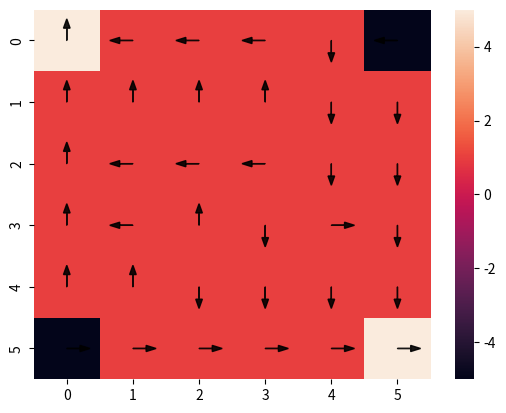

Source code (Python):
import numpy as np 
import matplotlib.pyplot as plt
import seaborn as sns

'''
A very simple dxd gridworld to test out multiple-experts IRL.
Agent can move in cardinal directions; moves in intended direction
with prob 90%, else uniform direction. If moves in illegal
direction, stays in place.

Will find optimal Q values by Q-learning.

Actions: 0 = up, 1 = right, 2 = down, 3 = left
'''

np.random.seed(1)

# Global params
D=6
MOVE_NOISE = 0.05
INTERCEPT = 10
WEIGHT = 2
M = 20 # number of actions used for importance sampling
N = 10 # number of trajectories per expert
Ti = 50 # length of trajectory
B = 100 # number of betas sampled for expectation

# Making gridworld
state_space = np.array([(i,j) for i in range(D) for j in range(D)])
action_space = list(range(4))
rewards = np.ones((D,D))
rewards[0,0] = 5
rewards[D-1,D-1] = 5
rewards[0,D-1] = -5
rewards[D-1,0] = -5
#sns.heatmap(rewards)

def manh_dist(p1, p2):
    return abs(p1[0] - p2[0]) + abs(p1[1] - p2[1])

def act_to_coord(a):
    d = {0: (-1, 0), 1: (0, 1), 2: (1, 0),
         3: (0,-1)}
    return d[a]

def state_index(tup):
    return D*tup[0] + tup[1]

def multi_state_index(states):
    return D*states[:,0]+states[:,1]

def transition(state_space, action_space):
    # 0 index = start state
    # 1 = action
    # 2 = next state
    S = len(state_space)
    A = len(action_space)
    TP = np.zeros((S, A, S))
    for s in range(S):
        x1 = state_space[s][0]
        y1 = state_space[s][1]
        for a in range(A):
            action = act_to_coord(a)
            for x2 in range(D):
                for y2 in range(D):
                    if ((x2 == x1 + action[0]) and
                        (y2 == y1 + action[1])):
                        TP[s,a,state_index((x2,y2))] += 1 - MOVE_NOISE
                    if manh_dist((x2, y2), state_space[s]) == 1:
                        TP[s,a,state_index((x2,y2))] += MOVE_NOISE/4
                    if ((x2, y2) == state_space[s]).all():
                        count = (x2 == 0 or x2 == D-1) + (y2 == 0 or y2 == D-1)
                        TP[s,a,state_index((x2,y2))] += count*MOVE_NOISE/4
                        if ((x1 + action[0] < 0) or
                            (x1 + action[0] >= D) or
                            (y1 + action[1] < 0) or
                            (y1 + action[1] >= D)):
                            TP[s,a,state_index((x2,y2))] += 1 - MOVE_NOISE
    return TP

TP = transition(state_space, action_space)

def grid_step(s, a):
    '''
    Given current state s and action a, returns resulting
    state.
    '''
    flip = np.random.rand()
    if flip < MOVE_NOISE:
        a = np.random.choice([0,1,2,3])
    new_state = s + act_to_coord(a)
    return np.minimum(np.maximum(new_state, 0), D-1)

def episode(s,T,policy,rewards,step_func,a=-1):
    '''
    Given any generic state, time horizon, policy, and
    reward structure indexed by the state, generates an
    episode starting from that state.

    step_func defines how a resulting state is generated
    from current state and action
    '''
    states = [s]
    if a < 0:
        a = np.random.choice(action_space, p=policy[tuple(s)])
    actions = [a]
    reward_list = [0]
    for _ in range(T-1):
        s = step_func(s,a)
        states.append(s)
        r = rewards[tuple(s)]
        reward_list.append(r)
        a = np.random.choice(action_space, p=policy[tuple(s)])
        actions.append(a)
    reward_list.append(rewards[tuple(s)])
    return np.array(states), actions, reward_list

def stoch_policy(det_policy, action_space):
    '''
    Turns an array of actions corresponding to a
    deterministic policy into a "stochastic" policy
    (1 on the action chosen, 0 else)
    '''
    x = np.repeat(range(D), D)
    y = np.tile(range(D), D)
    z = np.ravel(det_policy)
    out = np.zeros((D,D,len(action_space)))
    out[x,y,z] = 1
    return out

def visualize_policy(rewards, policy):
    '''
    Heatmap representing the input policy in the state
    space with the input rewards.
    '''
    pol = np.argmax(policy, axis=2)
    sns.heatmap(rewards)
    for x in range(D):
        for y in range(D):
            dx = (pol[x,y] % 2)*0.2*(2 - pol[x,y])
            dy = ((pol[x,y]-1) % 2)*0.2*(pol[x,y] - 1)
            plt.arrow(y+0.5,x+0.5,dx,dy,head_width=0.1,
                      color="black",alpha=0.9)

def eps_greedy(Q, eps, action_space):
    best = np.argmax(Q, axis=2)
    po = stoch_policy(best, action_space)
    po += eps/(len(action_space)-1)*(1 - po) - eps*po
    return po

def Qlearn(rate, gam, eps, K, T, state_space, action_space,
           rewards, policy, Q):
    '''
    Q-learning. Returns the corresponding optimal policy and Q*.
    '''
    for _ in range(K):
        st = state_space[np.random.choice(len(state_space))]
        for _ in range(T):
            policy = eps_greedy(Q, eps, action_space)
            at = np.random.choice(action_space, p=policy[tuple(st)])    
            sp = grid_step(st,at)
            rt = rewards[tuple(sp)]
            qnext = np.max(Q[sp[0],sp[1]])
            qnow = Q[st[0],st[1],at]
            Q[st[0],st[1],at] += rate*(rt + gam*qnext - qnow)
            st = sp
    policy *= 0
    for i in range(D):
        for j in range(D):
            policy[i,j,np.argmax(Q[i,j])] = 1
    return policy, Q

def eta(st):
    return np.array([abs(st[0]-1), abs(st[1]-1), abs(st[0]-4),
                     abs(st[1]-4), INTERCEPT])

def mu(s, alpha):
    return np.dot(eta(s), alpha)

def mu_all(alpha):
    muvals = np.zeros((D,D))
    for i in range(D):
        for j in range(D):
            muvals[i,j] = mu((i,j), alpha)
    return muvals

def softmax(v, beta, axis=False):
    if axis:
        x = beta[:,:,None]*v
        w = np.exp(x - np.max(x, axis=axis)[:,:,None])
        z = np.sum(w, axis=axis)
        return np.divide(w, z[:,:,None])
    else:
        w = np.exp(beta*v)
        z = np.sum(w)
        return w / z

def beta_func(alpha, sigsq):
    '''
    Computes beta for whole state space.
    '''
    noise = np.random.normal(loc=0,scale=np.sqrt(sigsq),
                             size=(D,D))
    muvals = mu_all(alpha)
    return muvals + noise

def locally_opt(Q_star, alpha, sigsq):
    '''
    Given optimal Q* and some "state of expertise",
    returns a stochastic policy for an agent whose
    beta is ideal centered around that state.

    high beta = high expertise

    CHANGE THIS
    '''
    beta = beta_func(alpha, sigsq)
    policy = softmax(Q_star, beta, 2)
    det_pol = np.argmax(policy, axis=2)
    return policy, det_pol

'''
Going to test on trajectories from Q* model rather than one-step,
will see how bad...
'''

# Misspecified reward bases?

# Alpha vectors for the centers of the grid world
# where each expert is closest to optimal.
alpha1 = np.array([-WEIGHT, -WEIGHT, 0, 0, 1]) # (1,1)
alpha2 = np.array([-WEIGHT, 0, 0, -WEIGHT, 1]) # (1,4)
alpha3 = np.array([0, -WEIGHT, -WEIGHT, 0, 1]) # (4,1)
alpha4 = np.array([0, 0, -WEIGHT, -WEIGHT, 1]) # (4,4)
p = alpha1.shape[0]
d = 5
m = 4

sigsq1 = 25
sigsq2 = 25
sigsq3 = 25
sigsq4 = 25

ex_alphas = np.stack([alpha1, alpha2, alpha3, alpha4])
ex_sigsqs = np.array([sigsq1, sigsq2, sigsq3, sigsq4])

np.random.seed(1)
init_det_policy = np.random.choice([0,1,2,3], size=(D,D))
init_policy = stoch_policy(init_det_policy, action_space)
init_Q = np.random.rand(D,D,4)
policy, Q = Qlearn(0.5, 0.8, 0.1, 10000, 20, state_space,
          action_space, rewards, init_policy, init_Q)
          # This seems to converge robustly to optimal policy,
          # although Q values have some variance in states where
          # it doesn't really matter
visualize_policy(rewards, policy)
pol1 = locally_opt(Q, alpha1, sigsq1)[0]
pol2 = locally_opt(Q, alpha2, sigsq2)[0]
pol3 = locally_opt(Q, alpha3, sigsq3)[0]
pol4 = locally_opt(Q, alpha4, sigsq4)[0]







###### Phase 2 ######

# Initializations
phi = np.random.rand(m,2)
alpha = np.random.normal(size=(m,p))
sigsq = np.random.rand(m)
theta = np.random.normal(size=d)

def arr_radial(s, c):
    return np.exp(-5*((s[:,0]-c[0])**2+(s[:,1]-c[1])**2))

def psi_all_states(state_space):
    # d x D**2
    return np.array([arr_radial(state_space, (0,0)),
                    arr_radial(state_space,(D-1,D-1)),
                    arr_radial(state_space, (0,D-1)),
                    arr_radial(state_space, (D-1,0)),
                     INTERCEPT*np.ones(len(state_space))])

def lin_rew_func(theta, state_space):
    '''
    Using radial features above and theta below,
    gives a very close approximation to the true
    RF.
    '''
    return np.reshape(theta.dot(psi_all_states(state_space)), (D, D))
    
def arr_expect_reward(rewards, data, TP, state_space):
    '''
    data is m x 2 x Ti
    '''
    return TP[data[:,0], data[:,1]].dot(np.ravel(rewards)) #m x Ti

def grad_lin_rew(data, state_space):
    '''
    Input (data) is m x 2 x Ti

    Output should be m x d x Ti

    Each column is E(s'|st,at)(psi(s')) where psi is
    feature

    Looks correct!
    '''
    probs = TP[data[:,0], data[:,1]] # m x Ti x D**2
    return np.swapaxes(probs.dot(psi_all_states(state_space).transpose()), 1, 2)

def init_state_sample(state_space):
    '''
    Returns initial state; uniform
    '''
    s = state_space[np.random.choice(len(state_space))]
    return s

def Q_est(theta_h, gam, T, state_space,
          action_space, init_policy, init_Q, Qlearn=False,
          tol=0.0001, rate=0.5, eps=0.05, K=10000):
    '''
    Based on an estimate of theta, estimates Q by doing MCES or
    Q-learning with respect to reward induced by theta.
    '''
    reward_str = lin_rew_func(theta_h, state_space)
    if Qlearn:
        Q_h = Qlearn(rate, gam, eps, K, T, state_space,
          action_space, reward_str, init_policy, init_Q)[1]
    else:
        Q_h = MCES(gam, tol, T, state_space, action_space,
                   reward_str, init_policy, init_Q)[1]
    return rewards, Q_h

def synthetic_traj(rewards, policy, Ti, state_space, action_space, init_state_sample):
    '''
    Generate a fake trajectory based on given
    policy. Need to separately generate
    variational distribution parameters if want to
    use those.
    '''
    s = init_state_sample(state_space)
    a = np.random.choice(action_space, p=policy[tuple(s)])
    states, actions, reward_list = episode(s,Ti,policy,rewards,
                              grid_step,a=a)
    states = list(multi_state_index(states))
    return states, actions, reward_list

def see_trajectory(reward_map, state_seq):
    '''
    Input state seq is in index form; can transform to tuples
    '''
    state_seq = [state_space[s] for s in state_seq]
    for s in state_seq:
        sns.heatmap(reward_map)
        plt.annotate('*', (s[1]+0.2,s[0]+0.7), color='b', size=24)
        plt.show()

def make_data(Q, alphas, sigsqs, reward_str, N, Ti):
    '''
    Creates N trajectories each for local experts, given Q,
    alphas, sigsqs, rewards (which may be "true" or
    based on current guesses!)
    '''
    policies = [locally_opt(Q, alphas[i],
                            sigsqs[i])[0] for i in range(m)]
    trajectories = [
        [synthetic_traj(reward_str, policies[i], Ti, state_space,
                        action_space, init_state_sample)[:2] for i in range(m)]
        for _ in range(N)
    ]
    # first index is N
    # second is m
    return trajectories 

traj_data = make_data(Q, ex_alphas, ex_sigsqs, rewards, N, Ti)
data = np.array(traj_data[0]) # for testing
# first index is n=1 to N
# second index is expert
# third is states, actions

def eta_mat(data):
    arr = np.array([abs(data[:,0,:] // 6 - 1),
                    abs(data[:,0,:] % 6 - 1),
                    abs(data[:,0,:] // 6 - 4),
                    abs(data[:,0,:] % 6 - 4),
                    INTERCEPT*np.ones(data[:,0,:].shape)])

    return np.swapaxes(arr, 0, 1)

def RE_all(theta, data, TP, state_space, m):
    reward_est = lin_rew_func(theta, state_space)
    R_all = arr_expect_reward(reward_est, data, TP, state_space) # m x Ti
    E_all = eta_mat(data)
    return R_all, E_all

def sample_all_MV_beta(phi, alpha, sigsq, theta, R_all, E_all, data, TP,
                       state_space, B, m):
    '''
    For each expert, get B samples of betas from variational posterior.
    Assumes the input data consists of one trajectory for each expert.

    Output is m x B x Ti
    '''
    mus = sigsq[:,None]*R_all + np.einsum('ijk,ij->ik', E_all, alpha) + phi[:,0][:,None]*np.ones(R_all.shape[:2])
    Covs = np.einsum('i,jk->ijk', sigsq+phi[:,1], np.eye(R_all.shape[1]))

    #mus = np.array([sigsq[i]*R_all[i] + E_all[i].transpose().dot(alpha[i]) + phi[i,0]*np.ones(R_all[i].shape[0]) for i in range(m)])
    #Covs = np.array([(sigsq[i]+phi[i,1])*np.eye(R_all[i].shape[0]) for i in range(m)])
    return np.array([np.random.multivariate_normal(mus[i], Covs[i], B) for i in range(m)])

'''
Need to average over sample betas in the
following four functions
'''

def rho(state_space):
    return 1/len(state_space)

def uniform_action_sample(action_space, M):
    return list(np.random.choice(action_space, M))

def imp_samp_data(data, impa, j, m, Ti):
    actions = impa[j]*np.ones((m,Ti))
    out = np.stack((data[:,0,:], actions))
    return np.swapaxes(out, 0, 1)

def logZ(betas, impa, theta, data, M, TP, action_space):
    '''
    Importance sampling approximation of logZ
    and grad logZ
    '''
    reward_est = lin_rew_func(theta, state_space)

    R_Z = np.swapaxes(np.array([arr_expect_reward(reward_est,
                      imp_samp_data(data, impa, j, m, Ti).astype(int),
                      TP, state_space) for j in range(M)]), 0, 1)
    lst = []
    for j in range(M):
        newdata = imp_samp_data(data, impa, j, m, Ti).astype(int)
        feat_expect = grad_lin_rew(newdata, state_space)
        #probs = TP[newdata[:,0], newdata[:,1]] 
        lst.append(feat_expect)
    gradR_Z = np.swapaxes(np.array(lst), 0, 1)
    
    expo = np.exp(np.einsum('ijk,ilk->ijlk', betas, R_Z))
    volA = len(action_space) # m x N x Ti
    lvec = np.log(volA*np.mean(expo,axis=2)) # for all times
    logZvec = lvec.sum(axis=2)

    num = expo[:,:,:,None,:]*np.einsum('ijk,ilmk->ijlmk', betas, gradR_Z)
    numsum = num.sum(axis=2)
    den = expo.sum(axis=2)
    glogZ = (numsum/den[:,:,None,:]).sum(axis=3)
    # This appears to approximate the true logZ for the
    # grid world with 4 actions very well!
    return logZvec, glogZ # m x N; Not averaged over beta!

def traj_TP(data, TP, Ti, m):
    '''
    data = m x 2 x Ti
    output = m x (Ti-1)

    Computes TPs for (s1, a1) to s2, ..., st-1, at-1 to st
    '''
    s2_thru_sTi = TP[data[:,0,:(Ti-1)],data[:,1,:(Ti-1)]]
    return s2_thru_sTi[np.arange(m)[:,None], np.arange(Ti-1), data[:,0,1:]]

impa = uniform_action_sample(action_space, M)
R_all, E_all = RE_all(theta, data, TP, state_space, m)
betas = sample_all_MV_beta(phi, alpha, sigsq, theta, R_all, E_all,
                           data, TP, state_space, B, m)
logZvec, glogZ = logZ(betas, impa, theta, data, M, TP, action_space)

def grad_terms(betas, phi, alpha, sigsq, theta, data, R_all,
             E_all, Ti, logZvec, m):
    '''
    Computes quantities used in multiple computations of gradients.
    '''
    one = np.ones(Ti)
    aE = np.einsum('ij,ijk->ik', alpha, E_all)
    vec = betas - (sigsq[:,None]*R_all + aE + phi[:,0][:,None]*np.ones((m,Ti)))[:,None,:]
    denom = sigsq + phi[:,1]
    vecnorm = np.einsum('ijk,ijk->ij', vec, vec)  
    gvec = betas - aE[:,None,:]
    gnorm = np.einsum('ijk,ijk->ij', gvec, gvec)
    return one, vec, denom, vecnorm, gvec, gnorm

def logp(state_space, Ti, sigsq, gnorm, data, TP, m, betas, R_all, logZvec):
    p1 = np.log(rho(state_space)) - Ti/2*np.log(2*np.pi*sigsq)[:,None] - 1/(2*sigsq)[:,None]*gnorm
    logT = np.log(traj_TP(data, TP, Ti, m))
    p2 = np.einsum('ijk,ik->ij', betas, R_all) - logZvec + np.sum(logT, axis=1)[:,None]
    return p1 + p2

def logq(Ti, denom, vecnorm):
    return -Ti/2*np.log(2*np.pi*denom)[:,None] - vecnorm/((2*denom)[:,None])

def phi_grad(vec, one, denom, vecnorm, lp, lq):
    '''
    Output is m x 2; expectation is applied

    Will need to make sure feasible
    '''
    num1 = vec.dot(one)
    phigrad1 = num1/denom[:,None]
    phigrad2 = -Ti/(2*denom)[:,None] + vecnorm/((2*denom**2)[:,None])
    logdens = lp - lq
    return np.array([(phigrad1 * logdens).mean(axis=1), (phigrad2 * logdens).mean(axis=1)]).transpose()

def alpha_grad(E_all, gvec, vec, denom, lp, lq):
    '''
    Output m x p
    '''
    p1 = 1/sigsq[:,None,None]*np.einsum('ijk,ilk->ilj', E_all, gvec)
    p2 = 1/denom[:,None,None]*np.einsum('ijk,ilk->ilj', E_all, vec)
    return np.mean(p1 + p2*(lp - lq)[:,:,None], axis=1)

def sigsq_grad(Ti, sigsq, gnorm, denom, R_all, vec, lp, lq, vecnorm):
    '''
    Output m x 1

    Feasible!
    '''
    p1 = -Ti/(2*sigsq[:,None]) + gnorm/(2*sigsq[:,None]**2)
    p2 = -Ti/(2*denom[:,None]) + np.einsum('ik,ilk->il', R_all, vec)/denom[:,None] + vecnorm/(2*denom[:,None]**2)
    return np.mean(p1 + p2*(lp - lq), axis=1)

def theta_grad(data, betas, sigsq, state_space, denom, vec, glogZ, lp, lq):
    '''
    Output m x d
    '''
    gradR = grad_lin_rew(data, state_space) # m x d x Ti 
    p1 = -glogZ + np.einsum('ijk,imk->imj', gradR, betas) # each term is quite large
      #for theta index 0 and 4; however index 4 cancels entirely because psi is
      #constant!
    p2 = np.swapaxes((sigsq/denom)[:,None,None] * np.einsum('ijk,ilk->ijl', gradR, vec), 1, 2)
    return np.sum(np.mean(p1 + p2*(lp - lq)[:,:,None], axis=1), axis=0)

def grad_check_theta(phi, alpha, sigsq, theta, data, Ti,
                     m, state_space, B, impa, ix):
    '''
    Theta grad computation pretty good for ix = 2, but terrible for
    ix = 1 and 3. Seems biased for 3? Giving -85ish when should be -217

    Only really unbiased for ix = 2...

    HUGE upward bias for ix=4, on order of 6000 when should be ~1

    Slightly biased on ix=0

    Very high variance.

    Maybe bias is due to gradR. Not sure. The intercept is very large
    hence 5th coord of gradR is also large, but the pattern for the other
    parts doesn't quite fit.
    * the inflation is tempered quite a bit by changing INTERCEPT to 1.
    '''
    epsilon = 1e-4

    R_all, E_all = RE_all(theta, data, TP, state_space, m)
    betas = sample_all_MV_beta(phi, alpha, sigsq, theta, R_all, E_all,
                           data, TP, state_space, B, m)
    logZvec, glogZ = logZ(betas, impa, theta, data, M, TP, action_space)
    one, vec, denom, vecnorm, gvec, gnorm = grad_terms(betas, phi,
      alpha, sigsq, theta, data, R_all, E_all, Ti, logZvec, m)
    lp = logp(state_space, Ti, sigsq, gnorm, data, TP, m, betas, R_all,
      logZvec)
    lq = logq(Ti, denom, vecnorm)
    a_t_g = theta_grad(data, betas, sigsq, state_space, denom, vec, glogZ, lp, lq)

    left = theta.copy()
    left[ix] += epsilon
    right = theta.copy()
    right[ix] -= epsilon
    R_all_l, E_all_l = RE_all(left, data, TP, state_space, m)
    R_all_r, E_all_r = RE_all(right, data, TP, state_space, m)
    betas_l = sample_all_MV_beta(phi, alpha, sigsq, left, R_all_l, E_all_l,
                           data, TP, state_space, B, m)
    betas_r = sample_all_MV_beta(phi, alpha, sigsq, right, R_all_r, E_all_r,
                           data, TP, state_space, B, m)
    logZvec_l, glogZ_l = logZ(betas_l, impa, left, data, M, TP, action_space)
    one_l, vec_l, denom_l, vecnorm_l, gvec_l, gnorm_l = grad_terms(betas_l,
      phi, alpha, sigsq, left, data, R_all_l, E_all_l, Ti, logZvec_l, m)
    logZvec_r, glogZ_r = logZ(betas_r, impa, right, data, M, TP, action_space)
    one_r, vec_r, denom_r, vecnorm_r, gvec_r, gnorm_r = grad_terms(betas_r,
      phi, alpha, sigsq, right, data, R_all_r, E_all_r, Ti, logZvec_r, m)
    lp_l = logp(state_space, Ti, sigsq, gnorm_l, data, TP, m, betas_l, R_all_l,
      logZvec_l)
    lp_r = logp(state_space, Ti, sigsq, gnorm_r, data, TP, m, betas_r, R_all_r,
      logZvec_r)
    lq_l = logq(Ti, denom_l, vecnorm_l)
    lq_r = logq(Ti, denom_r, vecnorm_r)
    n_t_g = (lp_l - lq_l - lp_r + lq_r)/(2*epsilon)
    change = (n_t_g.mean(axis=1)).sum()
    return a_t_g[ix], change

def grad_check_phi(phi, alpha, sigsq, theta, data, Ti, m, state_space, B,
               impa, ix):
    '''
    CHANGE
    '''
    epsilon = 1e-4

    R_all, E_all = RE_all(theta, data, TP, state_space, m)
    betas = sample_all_MV_beta(phi, alpha, sigsq, theta, R_all, E_all,
                           data, TP, state_space, B, m)
    logZvec, glogZ = logZ(betas, impa, theta, data, M, TP, action_space)
    one, vec, denom, vecnorm, gvec, gnorm = grad_terms(betas, phi,
      alpha, sigsq, theta, data, R_all, E_all, Ti, logZvec, m)
    lp = logp(state_space, Ti, sigsq, gnorm, data, TP, m, betas, R_all,
      logZvec)
    lq = logq(Ti, denom, vecnorm)
    a_p_g = phi_grad(vec, one, denom, vecnorm, lp, lq)
    #a_t_g = theta_grad(data, betas, sigsq, state_space, denom, vec, glogZ, lp, lq)

    left = phi.copy()
    left[ix] += epsilon
    right = phi.copy()
    right[ix] -= epsilon
    betas_l = sample_all_MV_beta(left, alpha, sigsq, theta, R_all, E_all,
                           data, TP, state_space, B, m)
    betas_r = sample_all_MV_beta(right, alpha, sigsq, theta, R_all, E_all,
                           data, TP, state_space, B, m)
    logZvec_l, glogZ_l = logZ(betas_l, impa, theta, data, M, TP, action_space)
    one_l, vec_l, denom_l, vecnorm_l, gvec_l, gnorm_l = grad_terms(betas_l,
      left, alpha, sigsq, theta, data, R_all, E_all, Ti, logZvec_l, m)
    logZvec_r, glogZ_r = logZ(betas_r, impa, theta, data, M, TP, action_space)
    one_r, vec_r, denom_r, vecnorm_r, gvec_r, gnorm_r = grad_terms(betas_r,
      right, alpha, sigsq, theta, data, R_all, E_all, Ti, logZvec_r, m)
    lp_l = logp(state_space, Ti, sigsq, gnorm_l, data, TP, m, betas_l, R_all,
      logZvec_l)
    lp_r = logp(state_space, Ti, sigsq, gnorm_r, data, TP, m, betas_r, R_all,
      logZvec_r)
    lq_l = logq(Ti, denom_l, vecnorm_l)
    lq_r = logq(Ti, denom_r, vecnorm_r)
    n_t_g = (lp_l - lq_l - lp_r + lq_r)/(2*epsilon)
    change = n_t_g.mean(axis=1)
    return a_p_g[:,ix], change

def AEVB(theta, alpha, sigsq, phi, traj_data, TP, state_space,
         action_space, B, m, M, N, Ti):
    '''
    Need the expert trajectories

    1) Init theta, alpha, sigsq, phi
    2) 
    '''
    impa = uniform_action_sample(action_space, M)
    # while error > eps:
    for n in range(N):
        data = np.array(traj_data[n]) # m x 2 x Ti
        R_all, E_all = RE_all(theta, data, TP, state_space, m)
        betas = sample_all_MV_beta(phi, alpha, sigsq, theta, R_all, E_all,
          data, TP, state_space, B, m)
        logZvec, glogZ = logZ(betas, impa, theta, data, M, TP, action_space)
        one, vec, denom, vecnorm, gvec, gnorm = grad_terms(betas, phi,
          alpha, sigsq, theta, data, R_all, E_all, Ti, logZvec, m)
        lp = logp(state_space, Ti, sigsq, gnorm, data, TP, m, betas, R_all,
          logZvec)
        lq = logq(Ti, denom, vecnorm)
        g_phi = phi_grad(vec, one, denom, vecnorm, lp, lq)
        g_theta = theta_grad(data, state_space, denom, vec, glogZ, lp, lq)
        g_alpha = alpha_grad(E_all, gvec, vec, denom, lp, lq)
        g_sigsq = sigsq_grad(Ti, sigsq, gnorm, denom, R_all, vec, lp, lq,
          vecnorm)
    pass

#theta = np.array([4, 4, -6, -6, 0.1])
#sns.heatmap(lin_rew_func(theta, state_space))

# Testing
theta_h = np.random.rand(5)
alpha_h = np.random.rand(5)
sigsq_h = np.random.rand()
# MCES(0.8, 0.00001, 50, state_space, action_space,
#                 rewards, init_policy, init_Q)
#reward_est, Q_h = Q_est(theta_h, 0.8, 50, state_space, action_space,
#                               init_policy, init_Q, tol=0.0001)
                        # FIX THIS




##### Reparam trick? #####

normals = np.array([np.random.multivariate_normal(np.zeros(Ti), np.eye(Ti), B) for i in range(m)])

def grad_terms_re(normals, phi, alpha, sigsq, theta, data, R_all,
             E_all, Ti, m):
    '''
    Computes quantities used in multiple computations of gradients.
    '''
    one = np.ones(Ti)
    denom = sigsq + phi[:,1]
    sc_normals = (denom**(1/2))[:,None,None]*normals
    aE = np.einsum('ij,ijk->ik', alpha, E_all)
    #vec = betas - (sigsq[:,None]*R_all + aE + phi[:,0][:,None]*np.ones((m,Ti)))[:,None,:]
    meanvec = sc_normals + (sigsq[:,None]*R_all + aE + phi[:,0][:,None]*np.ones((m,Ti)))[:,None,:] #looks good
    #vecnorm = np.einsum('ijk,ijk->ij', vec, vec)  
    gvec = sc_normals + (sigsq[:,None]*R_all + phi[:,0][:,None]*np.ones((m,Ti)))[:,None,:] #betas - aE[:,None,:]
    gnorm = np.einsum('ijk,ijk->ij', gvec, gvec)
    return one, meanvec, denom, gvec, gnorm

def logp_re(state_space, Ti, sigsq, gnorm, data, TP, m, normals, R_all, logZvec, meanvec):
    # good?
    p1 = np.log(rho(state_space)) - Ti/2*np.log(2*np.pi*sigsq)[:,None] - 1/(2*sigsq)[:,None]*gnorm
    logT = np.log(traj_TP(data, TP, Ti, m))
    p2 = np.einsum('ijk,ik->ij', meanvec, R_all) - logZvec + np.sum(logT, axis=1)[:,None]
    return p1 + p2

def logq_re(Ti, denom):
    # good?
    epsnorm = np.einsum('ijk,ijk->ij', normals, normals)
    return -Ti/2*np.log(2*np.pi*denom)[:,None] - epsnorm/2

def phi_grad_re(phi, m, Ti, normals, denom, sigsq, glogZ_phi):
    '''
    Output is m x 2; expectation is applied

    Will need to make sure feasible
    '''
    #num1 = vec.dot(one)
    #phigrad1 = num1/denom[:,None]
    #phigrad2 = -Ti/(2*denom)[:,None] + vecnorm/((2*denom**2)[:,None])
    #logdens = lp - lq
    #return np.array([(phigrad1 * logdens).mean(axis=1), (phigrad2 * logdens).mean(axis=1)]).transpose()
    x = (phi[:,0][:,None]*np.ones((m,Ti)))[:,None,:] + (denom**(1/2))[:,None,None]*normals
    y1 = 1/sigsq[:,None]*x.sum(axis=2)
    y2 = np.einsum('ijk,ijk->ij', normals, x)/((2*sigsq*denom**(1/2))[:,None])
    result = -glogZ_phi - np.stack((y1, y2))
    return np.swapaxes(np.mean(result, axis=2), 0, 1)

def alpha_grad_re(glogZ_alpha, E_all, R_all):
    '''
    WORKS!
    '''
    result = -glogZ_alpha + np.einsum('ijk,ik->ij', E_all, R_all)[:,None,:]
    return np.mean(result, axis=1)

def sigsq_grad_re(glogZ_sigsq, normals, Ti, sigsq, gnorm, denom, R_all,
                  gvec):
    '''
    WORKS!

    Feasible?
    '''
    q_grad = -Ti/(2*denom)
    x = -Ti/(2*sigsq) + np.einsum('ij,ij->i', R_all, R_all)
    y = np.einsum('ijk,ik->ij', normals, R_all)/(2*denom**(1/2))[:,None]
    z1 = R_all[:,None,:] + normals/(2*denom**(1/2))[:,None,None]
    z = 1/(sigsq[:,None])*np.einsum('ijk,ijk->ij', z1, gvec)
    w = 1/(2*sigsq**2)[:,None]*gnorm
    result = -glogZ_sigsq + x[:,None] + y - z + w - q_grad[:,None]
      # maybe exclude q_grad? but still off a bit
    #p1 = -Ti/(2*sigsq[:,None]) + gnorm/(2*sigsq[:,None]**2)
    #p2 = -Ti/(2*denom[:,None]) + np.einsum('ik,ilk->il', R_all, vec)/denom[:,None] + vecnorm/(2*denom[:,None]**2)
    return np.mean(result, axis=1)

def OLD_expect_reward(rewards, st, at, TP, state_space):
    #si = state_index(st)
    return TP[st, at].dot(np.ravel(rewards))

def logZ_re(normals, meanvec, denom, impa, theta, data, M, TP, action_space):
    reward_est = lin_rew_func(theta, state_space)
    R_Z = np.swapaxes(np.array([arr_expect_reward(reward_est,
                      imp_samp_data(data, impa, j, m, Ti).astype(int),
                      TP, state_space) for j in range(M)]), 0, 1)
                      # looks good, checked at multiple indices
    lst = []
    for j in range(M):
        newdata = imp_samp_data(data, impa, j, m, Ti).astype(int)
        feat_expect = grad_lin_rew(newdata, state_space)
        lst.append(feat_expect)
    gradR_Z = np.swapaxes(np.array(lst), 0, 1) # looks good

    volA = len(action_space) # m x N x Ti
    expo = np.exp(np.einsum('ijk,ilk->ijlk', meanvec, R_Z)) #seems good
    lvec = np.log(volA*np.mean(expo,axis=2)) 
    logZvec = lvec.sum(axis=2)

    gradR = grad_lin_rew(data, state_space) #good
    num1 = sigsq[:,None,None,None]*np.einsum('ijk,ilk->ijlk', R_Z, gradR)
    num2 = np.einsum('ijk,ilmk->ijlmk', meanvec, gradR_Z)
    num = expo[:,:,:,None,:]*(num1[:,None,:,:,:]+num2)
    numsum = num.sum(axis=2)
    den = expo.sum(axis=2)
    glogZ_theta = (numsum/den[:,:,None,:]).sum(axis=3)

    num_a = expo[:,:,:,None,:]*np.einsum('ijk,ilk->ijlk', R_Z, E_all)[:,None,:,:,:] #good
    numsum_a = num_a.sum(axis=2)
    #num = expo[:,:,:,None,:]*(num1[:,None,:,:,:]+num2)
    glogZ_alpha = (numsum_a/den[:,:,None,:]).sum(axis=3)

    num_s = expo*np.einsum('ijk,ilk->iljk', R_Z, R_all[:,None,:] + normals/((2*denom**2)[:,None,None]))
    numsum_s = num_s.sum(axis=2)
    glogZ_sigsq = (numsum_s/den).sum(axis=2)

    num_p1 = expo*R_Z[:,None,:,:]
    num_p2 = expo*np.einsum('ijk,ilk->iljk', R_Z, normals/((2*denom**2)[:,None,None]))
    numsum_p1 = num_p1.sum(axis=2)
    numsum_p2 = num_p2.sum(axis=2)
    glogZ_phi = np.array([(numsum_p1/den).sum(axis=2), (numsum_p2/den).sum(axis=2)])
    return logZvec, glogZ_theta, glogZ_alpha, glogZ_sigsq, glogZ_phi

def theta_grad_re(glogZ_theta, data, state_space, R_all, E_all, sigsq, alpha):
    '''
    Output m x d

    WORKS!!!
    '''
    gradR = grad_lin_rew(data, state_space)
    X = sigsq[:,None]*R_all + np.einsum('ij,ijk->ik', alpha, E_all)
    result = -glogZ + np.einsum('ijk,ik->ij', gradR, X)[:,None,:]
    return np.sum(np.mean(result, axis=1), axis=0)

def grad_check_phi_re(phi, alpha, sigsq, theta, data, Ti,
                     m, state_space, B, impa, ix):
    '''
    Good on phi1, not on phi2
    '''
    epsilon = 1e-4

    R_all, E_all = RE_all(theta, data, TP, state_space, m)
    normals = np.array([np.random.multivariate_normal(np.zeros(Ti),
      np.eye(Ti), B) for i in range(m)])
    one, meanvec, denom, gvec, gnorm = grad_terms_re(normals,
      phi, alpha, sigsq, theta, data, R_all, E_all, Ti, m)
    logZvec, glogZ_theta, glogZ_alpha, glogZ_sigsq, glogZ_phi = logZ_re(normals, meanvec, denom, impa, theta, data, M, TP,
                    action_space)
    a_p_g = phi_grad_re(phi, m, Ti, normals, denom, sigsq, glogZ_phi)

    left = phi.copy()
    left[:,ix] += epsilon
    right = phi.copy()
    right[:,ix] -= epsilon
    one_l, meanvec_l, denom_l, gvec_l, gnorm_l = grad_terms_re(normals,
      left, alpha, sigsq, theta, data, R_all, E_all, Ti, m)
    one_r, meanvec_r, denom_r, gvec_r, gnorm_r = grad_terms_re(normals,
      right, alpha, sigsq, theta, data, R_all, E_all, Ti, m)
    logZvec_l, glogZ_theta_l, glogZ_alpha_l, glogZ_sigsq_l, glogZ_phi_l = logZ_re(normals,
      meanvec_l, denom_l, impa, theta, data, M, TP, action_space)
    logZvec_r, glogZ_theta_r, glogZ_alpha_r, glogZ_sigsq_r, glogZ_phi_r = logZ_re(normals,
      meanvec_r, denom_r, impa, theta, data, M, TP, action_space)

    lp_l = logp_re(state_space, Ti, sigsq, gnorm_l, data, TP, m, normals, R_all,
      logZvec_l, meanvec_l)
    lp_r = logp_re(state_space, Ti, sigsq, gnorm_r, data, TP, m, normals, R_all,
      logZvec_r, meanvec_r)
    
    lq_l = logq_re(Ti, denom_l)
    lq_r = logq_re(Ti, denom_r)

    n_t_g = (lp_l - lq_l - lp_r + lq_r)/(2*epsilon)
    change = n_t_g.mean(axis=1)
    return a_p_g[:,ix], change

def grad_check_alpha_re(phi, alpha, sigsq, theta, data, Ti,
                     m, state_space, B, impa, ix):
    '''
    WORKS!
    '''
    epsilon = 1e-4

    R_all, E_all = RE_all(theta, data, TP, state_space, m)
    normals = np.array([np.random.multivariate_normal(np.zeros(Ti), np.eye(Ti), B) for i in range(m)])
    one, meanvec, denom, gvec, gnorm = grad_terms_re(normals,
      phi, alpha, sigsq, theta, data, R_all, E_all, Ti, m)

    logZvec, glogZ_theta, glogZ_alpha, glogZ_sigsq, glogZ_phi = logZ_re(normals, meanvec, denom, impa, theta, data, M, TP,
                    action_space)
    a_a_g = alpha_grad_re(glogZ_alpha, E_all, R_all)

    left = alpha.copy()
    left[:,ix] += epsilon
    right = alpha.copy()
    right[:,ix] -= epsilon
    one_l, meanvec_l, denom_l, gvec_l, gnorm_l = grad_terms_re(normals,
      phi, left, sigsq, theta, data, R_all, E_all, Ti, m)
    one_r, meanvec_r, denom_r, gvec_r, gnorm_r = grad_terms_re(normals,
      phi, right, sigsq, theta, data, R_all, E_all, Ti, m)
    logZvec_l, glogZ_theta_l, glogZ_alpha_l, glogZ_sigsq_l, glogZ_phi_l = logZ_re(normals,
      meanvec_l, denom_l, impa, theta, data, M, TP, action_space)
    logZvec_r, glogZ_theta_r, glogZ_alpha_r, glogZ_sigsq_r, glogZ_phi_r = logZ_re(normals,
      meanvec_r, denom_r, impa, theta, data, M, TP, action_space)

    lp_l = logp_re(state_space, Ti, sigsq, gnorm_l, data, TP, m, normals, R_all,
      logZvec_l, meanvec_l)
    lp_r = logp_re(state_space, Ti, sigsq, gnorm_r, data, TP, m, normals, R_all,
      logZvec_r, meanvec_r)
    
    lq_l = logq_re(Ti, denom)
    lq_r = lq_l

    n_t_g = (lp_l - lq_l - lp_r + lq_r)/(2*epsilon)
    change = n_t_g.mean(axis=1)
    return a_a_g[:,ix], change

def grad_check_sigsq_re(phi, alpha, sigsq, theta, data, Ti,
                     m, state_space, B, impa, ix):
    '''
    Some variance still, but pretty good.
    '''
    epsilon = 1e-4

    R_all, E_all = RE_all(theta, data, TP, state_space, m)
    normals = np.array([np.random.multivariate_normal(np.zeros(Ti),
      np.eye(Ti), B) for i in range(m)])
    one, meanvec, denom, gvec, gnorm = grad_terms_re(normals,
      phi, alpha, sigsq, theta, data, R_all, E_all, Ti, m)
    logZvec, glogZ_theta, glogZ_alpha, glogZ_sigsq, glogZ_phi = logZ_re(normals, meanvec, denom, impa, theta, data, M, TP,
                    action_space)
    a_s_g = sigsq_grad_re(glogZ_sigsq, normals, Ti, sigsq, gnorm, denom, R_all,
                  gvec)

    left = sigsq.copy()
    left += epsilon
    right = sigsq.copy()
    right -= epsilon
    one_l, meanvec_l, denom_l, gvec_l, gnorm_l = grad_terms_re(normals,
      phi, alpha, left, theta, data, R_all, E_all, Ti, m)
    one_r, meanvec_r, denom_r, gvec_r, gnorm_r = grad_terms_re(normals,
      phi, alpha, right, theta, data, R_all, E_all, Ti, m)
    logZvec_l, glogZ_theta_l, glogZ_alpha_l, glogZ_sigsq_l, glogZ_phi_l = logZ_re(normals,
      meanvec_l, denom_l, impa, theta, data, M, TP, action_space)
    logZvec_r, glogZ_theta_r, glogZ_alpha_r, glogZ_sigsq_r, glogZ_phi_r = logZ_re(normals,
      meanvec_r, denom_r, impa, theta, data, M, TP, action_space)

    lp_l = logp_re(state_space, Ti, left, gnorm_l, data, TP, m, normals, R_all,
      logZvec_l, meanvec_l)
    lp_r = logp_re(state_space, Ti, right, gnorm_r, data, TP, m, normals, R_all,
      logZvec_r, meanvec_r)
    
    lq_l = logq_re(Ti, denom_l)
    lq_r = logq_re(Ti, denom_r)

    n_t_g = (lp_l - lq_l - lp_r + lq_r)/(2*epsilon)
    change = n_t_g.mean(axis=1)
    return a_s_g, change

def grad_check_theta_re(phi, alpha, sigsq, theta, data, Ti,
                     m, state_space, B, impa, ix):
    '''
    Much less variance! but still biased...

    Deduced that the bias is in the grad log.
    logZ itself is approximated, so as long as
    consistent this should still work...?
    '''
    epsilon = 1e-4

    R_all, E_all = RE_all(theta, data, TP, state_space, m)
    normals = np.array([np.random.multivariate_normal(np.zeros(Ti), np.eye(Ti), B) for i in range(m)])
    one, meanvec, denom, gvec, gnorm = grad_terms_re(normals,
      phi, alpha, sigsq, theta, data, R_all, E_all, Ti, m)

    logZvec, glogZ_theta, glogZ_alpha, glogZ_sigsq, glogZ_phi = logZ_re(normals, meanvec, denom, impa, theta, data, M, TP,
                    action_space)
    a_t_g = theta_grad_re(glogZ, data, state_space, R_all, E_all, sigsq, alpha)


    left = theta.copy()
    left[ix] += epsilon
    right = theta.copy()
    right[ix] -= epsilon
    R_all_l, E_all_l = RE_all(left, data, TP, state_space, m)
    R_all_r, E_all_r = RE_all(right, data, TP, state_space, m)
    one_l, meanvec_l, denom_l, gvec_l, gnorm_l = grad_terms_re(normals,
      phi, alpha, sigsq, left, data, R_all_l, E_all_l, Ti, m)
    one_r, meanvec_r, denom_r, gvec_r, gnorm_r = grad_terms_re(normals,
      phi, alpha, sigsq, right, data, R_all_r, E_all_r, Ti, m)
    logZvec_l, glogZ_theta_l, glogZ_alpha_l, glogZ_sigsq_l, glogZ_phi_l = logZ_re(normals, meanvec_l, denom_l, impa, left, data, M, TP, action_space)
    logZvec_r, glogZ_theta_r, glogZ_alpha_r, glogZ_sigsq_r, glogZ_phi_r = logZ_re(normals, meanvec_r, denom_r, impa, right, data, M, TP, action_space)

    lp_l = logp_re(state_space, Ti, sigsq, gnorm_l, data, TP, m, normals, R_all_l,
      logZvec_l, meanvec_l)
    lp_r = logp_re(state_space, Ti, sigsq, gnorm_r, data, TP, m, normals, R_all_r,
      logZvec_r, meanvec_r)
    
    lq_l = logq_re(Ti, denom)
    lq_r = lq_l

    n_t_g = (lp_l - lq_l - lp_r + lq_r)/(2*epsilon)
    change = (n_t_g.mean(axis=1)).sum()
    return a_t_g[ix], change